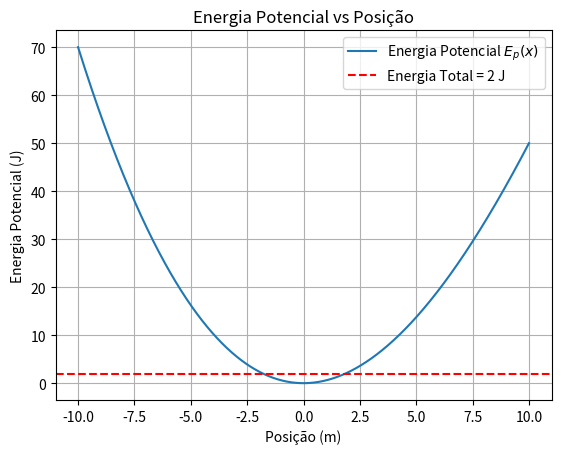
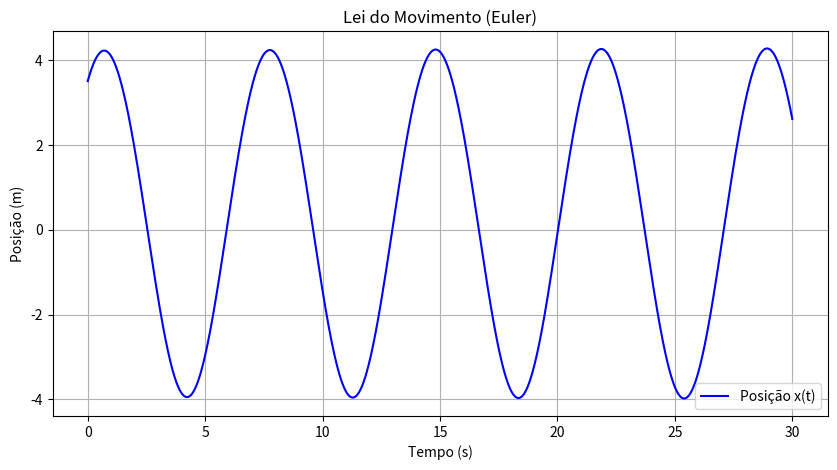
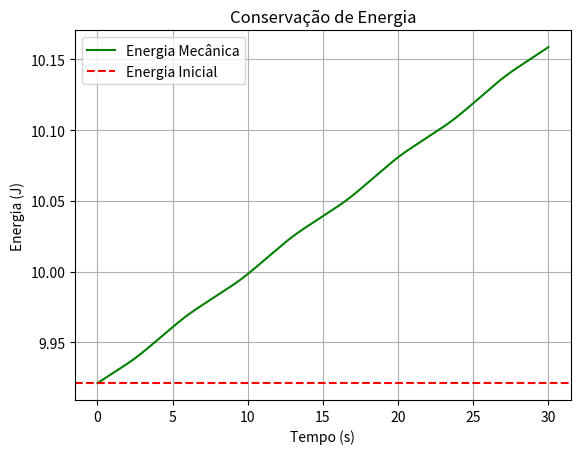

The script that saved these images, in order:
import numpy as np
import matplotlib.pyplot as plt

# Constantes do problema
m = 1.5  # kg
k = 1.2  # N/m
alpha = -0.01  # N/m^2

# a) Diagrama de energia potencial
def Ep(x):
    return 0.5 * k * x**2 + alpha * x**3

x_vals = np.linspace(-10, 10, 1000) 
Ep_vals = Ep(x_vals)

plt.figure()
plt.plot(x_vals, Ep_vals, label="Energia Potencial $E_p(x)$")
plt.axhline(2, color='red', linestyle='--', label="Energia Total = 2 J")  
plt.title("Energia Potencial vs Posição")
plt.xlabel("Posição (m)")
plt.ylabel("Energia Potencial (J)")
plt.legend()
plt.grid(True)
plt.show()

# b) Lei do movimento com Euler 
x0 = 3.5
v0 = 2.0

def F(x):
    return -k * x - 3 * alpha * x**2

def euler_integration(x0, v0, dt=0.001, t_total=30):  
    n_steps = int(t_total / dt)
    t = np.zeros(n_steps)
    x = np.zeros(n_steps)
    v = np.zeros(n_steps)
    
    t[0] = 0
    x[0] = x0
    v[0] = v0
    
    for i in range(1, n_steps):
        t[i] = t[i-1] + dt
        x[i] = x[i-1] + v[i-1] * dt
        v[i] = v[i-1] + F(x[i-1])/m * dt
    
    return t, x, v

t, x, v = euler_integration(x0, v0, dt=0.001, t_total=30)

# Gráfico da posição x(t)
plt.figure(figsize=(10, 5))
plt.plot(t, x, label='Posição x(t)', color='blue')
plt.title("Lei do Movimento (Euler)")
plt.xlabel("Tempo (s)")
plt.ylabel("Posição (m)")
plt.grid(True)
plt.legend()
plt.show()

Em = 0.5 * m * v**2 + Ep(x)
plt.figure()
plt.plot(t, Em, label='Energia Mecânica', color='green')
plt.axhline(Em[0], color='red', linestyle='--', label='Energia Inicial')
plt.title("Conservação de Energia")
plt.xlabel("Tempo (s)")
plt.ylabel("Energia (J)")
plt.legend()
plt.grid(True)
plt.show()

# Limites do movimento 
Em_total = Em[0]
print(f"Energia mecânica total: {Em_total:.4f} J")

def encontrar_limites(Ep_vals, x_vals, Em_total):
    limites = []
    for i in range(1, len(Ep_vals)):
        if (Ep_vals[i-1] - Em_total) * (Ep_vals[i] - Em_total) < 0:
            x1, x2 = x_vals[i-1], x_vals[i]
            y1, y2 = Ep_vals[i-1], Ep_vals[i]
            x_cruz = x1 + (Em_total - y1) * (x2 - x1) / (y2 - y1)
            limites.append(x_cruz)
    return sorted(limites) if limites else None

limites = encontrar_limites(Ep_vals, x_vals, Em_total)
if limites:
    x_min, x_max = limites[0], limites[-1]
    print(f"Limites do movimento: x ∈ [{x_min:.4f}, {x_max:.4f}]")
else:
    print("Não foram encontrados pontos de retorno.")

# Período e frequência 
def detectar_cruzamentos_zero(t, x):
    cruzamentos = []
    for i in range(1, len(x)):
        if x[i-1] * x[i] < 0:  # Mudança de sinal
            t_cruz = t[i-1] - x[i-1] * (t[i] - t[i-1]) / (x[i] - x[i-1])
            cruzamentos.append(t_cruz)
    return cruzamentos

cruzamentos = detectar_cruzamentos_zero(t, x)
if len(cruzamentos) >= 2:
    T = cruzamentos[1] - cruzamentos[0]
    f = 1 / T
    print(f"Período estimado: T = {T:.4f} s")
    print(f"Frequência estimada: f = {f:.4f} Hz")
else:
    print("Não foram detectados cruzamentos suficientes.")

# c) Análise de Fourier 
def abfourier(tp, xp, it0, it1, nf):
    dt = tp[1] - tp[0]
    per = tp[it1] - tp[it0]
    ome = 2 * np.pi / per

    s1 = xp[it0] * np.cos(nf * ome * tp[it0])
    s2 = xp[it1] * np.cos(nf * ome * tp[it1])
    st = xp[it0+1:it1] * np.cos(nf * ome * tp[it0+1:it1])
    soma = np.sum(st)

    q1 = xp[it0] * np.sin(nf * ome * tp[it0])
    q2 = xp[it1] * np.sin(nf * ome * tp[it1])
    qt = xp[it0+1:it1] * np.sin(nf * ome * tp[it0+1:it1])
    somq = np.sum(qt)

    intega = ((s1 + s2) / 2 + soma) * dt
    af = 2 / per * intega
    integq = ((q1 + q2) / 2 + somq) * dt
    bf = 2 / per * integq
    return af, bf

if len(cruzamentos) >= 2:
    it0 = np.argmin(np.abs(t - cruzamentos[0]))
    it1 = np.argmin(np.abs(t - cruzamentos[1]))
    
    print("\nAnálise de Fourier:")
    for n in range(1, 6):
        a_n, b_n = abfourier(t, x, it0, it1, n)
        magnitude = np.sqrt(a_n**2 + b_n**2)
        print(f"n = {n}: |a_n + ib_n| = {magnitude:.4f}")
else:
    print("Não há dados suficientes para Fourier.")